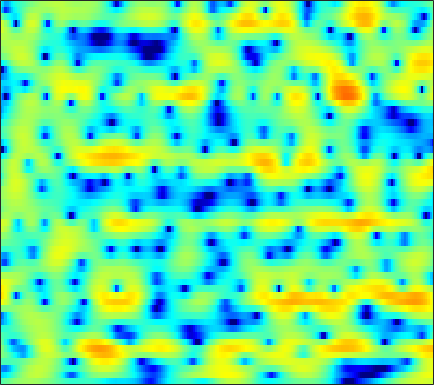

Source data for this figure (header and first rows):
-2.2689, -1.8662, -1.355, -0.89422, -0.57278, -0.17379, 0.20045, 0.44423, 0.73197, 0.95783, 1.1464, 1.2513, 1.3445, 1.3875, 1.3847, 1.3473, 1.246, 1.1453, 0.96032, 0.73052, 0.46411, 0.23377, -0.10052, -0.46644
-6.828, -6.678, -6.161, -5.332, -4.572, -3.492, -2.403, -1.627, -0.6762, 0.1657, 0.8863, 1.349, 1.857, 2.247, 2.465, 2.661, 2.746, 2.742, 2.64, 2.432, 2.11, 1.798, 1.273, 0.6234
-10.04, -10.86, -10.94, -9.653, -8.221, -6.258, -4.483, -3.332, -1.994, -0.8683, 0.07424, 0.6747, 1.346, 1.888, 2.209, 2.537, 2.751, 2.838, 2.847, 2.744, 2.521, 2.283, 1.861, 1.333
-2.135, -2.277, -2.414, -2.478, -2.473, -2.378, -2.219, -2.054, -1.772, -1.413, -0.9854, -0.6202, -0.09042, 0.4584, 0.8635, 1.373, 1.818, 2.086, 2.349, 2.478, 2.482, 2.392, 2.139, 1.724
0.2253, -0.2329, -0.9508, -1.767, -2.455, -3.486, -4.667, -5.667, -7.151, -8.583, -9.275, -8.778, -6.99, -4.799, -3.258, -1.457, -0.004108, 0.8786, 1.803, 2.463, 2.896, 3.077, 3.133, 3.006
0.5381, -0.4913, -2.094, -3.859, -5.212, -6.9, -8.205, -8.903, -9.588, -10.12, -10.21, -9.528, -7.421, -4.849, -3.02, -0.8967, 0.8182, 1.846, 2.894, 3.609, 4.008, 4.115, 3.993, 3.583
-0.6469, -1.895, -3.971, -6.566, -8.958, -12.07, -12.53, -10.82, -8.21, -6.01, -4.225, -3.063, -1.656, -0.3648, 0.5208, 1.583, 2.489, 3.047, 3.612, 3.958, 4.06, 3.972, 3.613, 2.972
-1.851, -2.247, -2.765, -3.208, -3.447, -3.583, -3.482, -3.251, -2.771, -2.158, -1.468, -0.9336, -0.2276, 0.428, 0.8878, 1.427, 1.873, 2.131, 2.369, 2.472, 2.43, 2.304, 2.021, 1.612
-3.86, -3.858, -3.705, -3.416, -3.123, -2.675, -2.163, -1.762, -1.208, -0.6538, -0.1211, 0.2584, 0.729, 1.145, 1.419, 1.717, 1.94, 2.051, 2.116, 2.092, 1.972, 1.819, 1.533, 1.14
-10.12, -9.485, -7.847, -6.044, -4.807, -3.374, -2.187, -1.427, -0.5667, 0.1463, 0.7417, 1.116, 1.525, 1.837, 2.022, 2.194, 2.286, 2.304, 2.268, 2.159, 1.982, 1.798, 1.477, 1.063
-11.99, -10.66, -7.832, -5.396, -3.934, -2.391, -1.189, -0.4771, 0.2999, 0.9043, 1.363, 1.625, 1.877, 2.018, 2.061, 2.027, 1.924, 1.813, 1.634, 1.429, 1.224, 1.065, 0.8509, 0.6109
-0.0006284, -0.1379, -0.15, -0.03726, 0.08783, 0.2722, 0.4734, 0.6429, 0.8844, 1.128, 1.346, 1.458, 1.504, 1.398, 1.212, 0.8165, 0.2425, -0.2759, -0.9943, -1.614, -1.947, -1.948, -1.652, -1.189
5.149, 4.543, 3.582, 2.445, 1.493, 0.1385, -1.046, -1.609, -1.649, -1.051, -0.2774, 0.2025, 0.5676, 0.578, 0.2957, -0.469, -1.777, -3.226, -6.029, -10.6, -17.01, -13.82, -7.881, -4.304
6.901, 6.065, 4.614, 2.668, 0.7229, -2.834, -8.643, -15.15, -10.65, -5.427, -2.726, -1.569, -0.7778, -0.6202, -0.8363, -1.467, -2.42, -3.295, -4.524, -5.598, -5.977, -5.564, -4.256, -2.736
6.207, 5.652, 4.741, 3.65, 2.744, 1.504, 0.3965, -0.2408, -0.7162, -0.8802, -0.9836, -1.153, -1.622, -2.426, -3.277, -4.685, -6.205, -7.209, -7.859, -7.423, -6.292, -5.284, -3.95, -2.778
4.8, 4.59, 4.232, 3.797, 3.441, 2.936, 2.424, 2.051, 1.538, 0.9808, 0.322, -0.2809, -1.301, -2.691, -4.047, -6.531, -10.27, -14.41, -18.59, -12.78, -8.355, -6.128, -4.051, -2.623
1.91, 1.913, 1.895, 1.872, 1.848, 1.794, 1.703, 1.6, 1.397, 1.108, 0.7156, 0.3475, -0.25, -0.9659, -1.569, -2.394, -3.131, -3.504, -3.63, -3.267, -2.56, -1.941, -1.137, -0.4728
-2.963, -2.981, -2.813, -2.388, -1.958, -1.345, -0.8075, -0.4747, -0.1795, -0.03664, -0.02993, -0.09955, -0.26, -0.4377, -0.5543, -0.6486, -0.64, -0.5449, -0.3083, 0.05908, 0.5022, 0.8461, 1.286, 1.643
-11.09, -13.4, -13.67, -10.21, -7.763, -5.306, -3.642, -2.791, -2.071, -1.738, -1.705, -1.817, -2.061, -2.291, -2.362, -2.213, -1.761, -1.256, -0.4351, 0.436, 1.274, 1.851, 2.509, 3.021
-8.947, -10.02, -10.09, -8.437, -6.903, -5.161, -3.932, -3.365, -3.021, -3.145, -3.754, -4.554, -6.151, -8.349, -10.09, -10.7, -8.267, -5.985, -3.318, -1.21, 0.4538, 1.468, 2.558, 3.387
-3.335, -3.445, -3.448, -3.296, -3.121, -2.895, -2.748, -2.747, -2.952, -3.438, -4.274, -5.192, -6.861, -9.072, -10.78, -11.38, -9.094, -6.857, -4.234, -2.115, -0.4199, 0.624, 1.776, 2.695
-0.8905, -0.9979, -1.167, -1.361, -1.522, -1.751, -2.004, -2.211, -2.514, -2.868, -3.268, -3.587, -3.995, -4.312, -4.42, -4.316, -3.863, -3.339, -2.493, -1.575, -0.6408, 0.03688, 0.8861, 1.661
1.005, 0.7776, 0.3554, -0.1883, -0.6551, -1.321, -1.96, -2.359, -2.708, -2.821, -2.747, -2.624, -2.454, -2.308, -2.23, -2.162, -2.135, -2.11, -2.026, -1.815, -1.422, -0.9831, -0.248, 0.5719
3.202, 2.884, 2.208, 1.179, 0.1283, -1.708, -4.003, -5.726, -6.743, -5.498, -3.556, -2.323, -1.149, -0.4973, -0.3217, -0.4784, -1.101, -1.879, -3.298, -4.861, -5.582, -4.912, -2.961, -0.9309
3.575, 3.553, 3.181, 2.327, 1.306, -0.6882, -3.585, -6.251, -8.009, -5.332, -2.344, -0.7338, 0.6719, 1.379, 1.504, 1.157, 0.1989, -0.9985, -3.445, -7.198, -10.57, -8.658, -4.46, -1.528
0.4141, 1.072, 1.538, 1.611, 1.464, 1.078, 0.6113, 0.3251, 0.1681, 0.3182, 0.6741, 0.9741, 1.284, 1.411, 1.357, 1.065, 0.5426, 0.0376, -0.7016, -1.352, -1.708, -1.716, -1.432, -1.024
-0.8302, -0.05395, 0.6952, 1.183, 1.41, 1.572, 1.627, 1.629, 1.615, 1.586, 1.54, 1.482, 1.356, 1.156, 0.957, 0.6315, 0.2455, -0.06255, -0.4585, -0.8026, -1.069, -1.217, -1.367, -1.506
0.1106, 0.5833, 1.135, 1.578, 1.833, 2.074, 2.209, 2.244, 2.203, 2.072, 1.852, 1.627, 1.255, 0.8047, 0.4224, -0.1192, -0.6615, -1.046, -1.495, -1.84, -2.071, -2.175, -2.264, -2.338
0.9922, 1.359, 1.836, 2.255, 2.517, 2.776, 2.916, 2.936, 2.837, 2.594, 2.205, 1.812, 1.153, 0.3412, -0.3688, -1.422, -2.537, -3.332, -4.194, -4.648, -4.645, -4.404, -3.941, -3.483
0.638, 1.216, 1.962, 2.613, 3.015, 3.404, 3.612, 3.648, 3.537, 3.23, 2.722, 2.195, 1.287, 0.09445, -1.02, -2.91, -5.424, -7.878, -11.99, -14.19, -11.06, -8.533, -6.08, -4.459
-1.922, -0.5471, 0.9701, 2.145, 2.805, 3.421, 3.752, 3.826, 3.713, 3.376, 2.83, 2.299, 1.417, 0.3283, -0.6461, -2.23, -4.214, -5.968, -8.313, -9.247, -7.916, -6.375, -4.578, -3.305
-4.005, -1.984, 0.04773, 1.502, 2.283, 2.966, 3.279, 3.28, 2.99, 2.426, 1.67, 1.053, 0.2699, -0.3684, -0.7445, -1.125, -1.454, -1.671, -1.878, -1.898, -1.713, -1.502, -1.21, -1.019
-2.12, -0.8611, 0.6069, 1.765, 2.407, 2.93, 3.036, 2.822, 2.094, 0.8007, -1.112, -2.902, -5.117, -5.447, -4.343, -2.478, -1.004, -0.2273, 0.4718, 0.8265, 0.9531, 0.9068, 0.6823, 0.2973
-1.697, -0.7864, 0.3902, 1.45, 2.115, 2.742, 2.976, 2.855, 2.214, 0.8905, -1.331, -3.772, -7.707, -7.85, -5.083, -1.95, 0.1001, 1.105, 1.887, 2.153, 1.966, 1.56, 0.6624, -0.6359
-6.137, -5.387, -3.764, -1.893, -0.5973, 0.8059, 1.794, 2.239, 2.464, 2.32, 1.92, 1.545, 1.161, 1.078, 1.218, 1.596, 1.97, 2.144, 2.164, 1.919, 1.332, 0.6351, -0.729, -2.795
-25.78, -21.46, -10.9, -6.013, -3.582, -1.246, 0.3917, 1.265, 2.056, 2.516, 2.725, 2.767, 2.699, 2.547, 2.395, 2.134, 1.793, 1.474, 0.9774, 0.4011, -0.22, -0.7291, -1.463, -2.244
-7.543, -7.006, -5.518, -3.644, -2.273, -0.651, 0.6503, 1.425, 2.199, 2.7, 2.946, 2.984, 2.842, 2.49, 2.095, 1.37, 0.4415, -0.3632, -1.514, -2.613, -3.38, -3.606, -3.45, -2.953
-3.242, -2.742, -1.919, -0.9767, -0.2455, 0.6922, 1.523, 2.052, 2.607, 2.964, 3.105, 3.056, 2.783, 2.241, 1.63, 0.5059, -1.062, -2.617, -5.439, -9.536, -14.55, -13.8, -9.049, -5.631
-2.866, -2.298, -1.488, -0.6606, -0.04918, 0.7168, 1.402, 1.84, 2.299, 2.599, 2.72, 2.679, 2.431, 1.943, 1.399, 0.4199, -0.9072, -2.161, -4.187, -6.442, -8.063, -7.958, -6.305, -4.287
-4.853, -4.061, -3.012, -2.011, -1.298, -0.4303, 0.3366, 0.8313, 1.363, 1.748, 1.975, 2.042, 1.973, 1.733, 1.444, 0.9202, 0.2706, -0.2708, -0.9891, -1.585, -1.947, -2.001, -1.791, -1.363
-8.045, -6.715, -5.163, -3.801, -2.895, -1.806, -0.857, -0.2408, 0.461, 1.019, 1.417, 1.611, 1.746, 1.737, 1.648, 1.428, 1.133, 0.8868, 0.5559, 0.2722, 0.07763, 0.005065, -0.009441, 0.0554
-9.805, -8.338, -6.688, -5.23, -4.206, -2.914, -1.749, -0.9643, -0.04264, 0.7067, 1.283, 1.597, 1.879, 1.999, 1.989, 1.865, 1.625, 1.395, 1.062, 0.746, 0.5316, 0.4515, 0.4604, 0.5615
-8.886, -8.796, -8.316, -7.184, -5.944, -4.148, -2.461, -1.347, -0.1315, 0.7995, 1.509, 1.921, 2.288, 2.475, 2.483, 2.309, 1.885, 1.4, 0.5659, -0.3438, -1.028, -1.15, -0.6823, 0.1792
-9.664, -13.14, -22.33, -15.65, -10.31, -6.138, -3.489, -2.118, -0.8713, -0.05276, 0.5116, 0.8695, 1.319, 1.731, 1.953, 1.979, 1.567, 0.8429, -0.9412, -4.2, -10.94, -16.16, -6.416, -1.396
-7.318, -8.427, -9.297, -8.832, -7.761, -6.214, -5.033, -4.578, -4.543, -5.107, -6.064, -6.53, -5.779, -3.94, -2.558, -1.187, -0.4699, -0.3699, -0.7538, -1.578, -2.318, -2.265, -1.032, 0.7906
-6.966, -7.175, -7.121, -6.752, -6.398, -5.937, -5.742, -5.915, -6.772, -8.777, -12.69, -17.32, -14.69, -8.63, -5.796, -3.252, -1.654, -0.8588, -0.1412, 0.3329, 0.7649, 1.14, 1.731, 2.414
-10.66, -10.36, -9.097, -7.543, -6.482, -5.355, -4.637, -4.331, -4.264, -4.482, -4.726, -4.726, -4.253, -3.329, -2.502, -1.469, -0.6032, -0.08127, 0.47, 0.9264, 1.337, 1.652, 2.081, 2.523
-28.57, -19.59, -11.48, -7.415, -5.375, -3.447, -2.121, -1.418, -0.7699, -0.3382, -0.0631, 0.09606, 0.2792, 0.4353, 0.5313, 0.5949, 0.5748, 0.5095, 0.3819, 0.3015, 0.3447, 0.4905, 0.8552, 1.329
-5.851, -5.359, -4.06, -2.493, -1.39, -0.1171, 0.9121, 1.51, 2.091, 2.477, 2.657, 2.682, 2.56, 2.26, 1.894, 1.21, 0.2479, -0.6655, -2.112, -3.6, -4.547, -4.489, -3.468, -2.077
-0.8707, -0.4807, 0.1233, 0.8025, 1.316, 1.958, 2.506, 2.83, 3.145, 3.292, 3.276, 3.143, 2.794, 2.213, 1.583, 0.4472, -1.15, -2.752, -5.762, -10.73, -22.6, -19.04, -10.12, -6.206
0.6723, 1.001, 1.409, 1.78, 2.042, 2.352, 2.596, 2.732, 2.843, 2.845, 2.733, 2.552, 2.165, 1.583, 1.016, 0.04365, -1.175, -2.248, -3.837, -5.381, -6.424, -6.613, -6.119, -5.247
1.427, 1.621, 1.81, 1.935, 1.999, 2.057, 2.105, 2.138, 2.159, 2.159, 2.092, 1.986, 1.738, 1.352, 0.9731, 0.3353, -0.4236, -1.059, -1.904, -2.678, -3.29, -3.598, -3.846, -3.924
2.349, 2.28, 2.082, 1.81, 1.581, 1.3, 1.12, 1.075, 1.143, 1.323, 1.527, 1.654, 1.729, 1.649, 1.456, 1.041, 0.4456, -0.09545, -0.8995, -1.726, -2.465, -2.901, -3.278, -3.465
3.606, 3.131, 2.309, 1.289, 0.4255, -0.7465, -1.662, -1.903, -1.42, -0.3802, 0.7799, 1.522, 2.252, 2.629, 2.669, 2.399, 1.746, 1.015, -0.3192, -1.985, -3.752, -4.783, -5.101, -4.366
3.628, 2.745, 1.342, -0.462, -2.22, -5.649, -12.16, -21.21, -9.731, -3.903, -0.5711, 1.091, 2.575, 3.414, 3.702, 3.618, 3.002, 2.145, 0.3643, -2.488, -7.422, -14.97, -14.87, -6.452
-0.4397, -1.688, -3.184, -4.388, -5.174, -6.118, -6.776, -6.701, -5.369, -3.328, -1.317, -0.06191, 1.227, 2.091, 2.468, 2.631, 2.419, 2.011, 1.176, 0.06716, -1.065, -1.669, -1.712, -0.9792
-6.508, -10.04, -14.62, -12.73, -10.14, -7.701, -6.057, -5.071, -3.891, -2.738, -1.671, -0.9374, -0.09123, 0.5965, 0.9746, 1.33, 1.505, 1.536, 1.459, 1.324, 1.204, 1.176, 1.24, 1.446
-4.974, -7.255, -9.451, -9.07, -7.794, -6.133, -4.914, -4.193, -3.47, -2.85, -2.302, -1.879, -1.303, -0.7361, -0.3162, 0.1879, 0.6219, 0.9026, 1.215, 1.476, 1.698, 1.855, 2.039, 2.207
